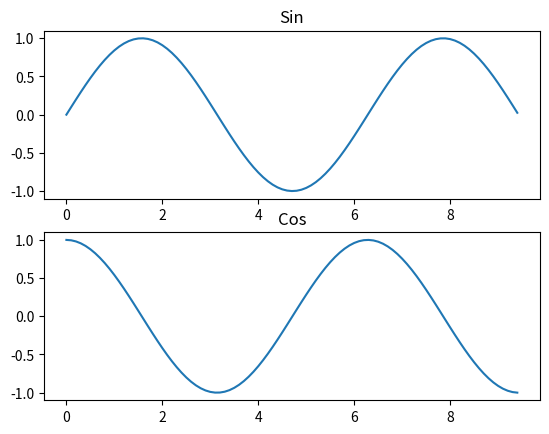

Reproduce this figure in Python.
"""
@File    : 7_subplot()在一张图中画多个坐标系.py
@Time    : 2020/4/15 4:29 下午
[redacted]
@Software: PyCharm
"""
import numpy
import matplotlib
from matplotlib import pyplot

# 计算正弦和余弦曲线上的点，还有x,y的值
x=numpy.arange(0,3*numpy.pi,0.1)
y_sin=numpy.sin(x)
y_cos=numpy.cos(x)

# 激活第一个subplot
pyplot.subplot(2,1,1)
# 绘制第一个图像
pyplot.plot(x,y_sin)
pyplot.title('Sin')

# 如果把第二张图的subplot()改的和第一张图的一致，那么就会把俩张图摞起来

# 激活第二个subplot
pyplot.subplot(2,1,2)
# 绘制第二个图像
pyplot.plot(x,y_cos)
pyplot.title('Cos')

pyplot.show()







